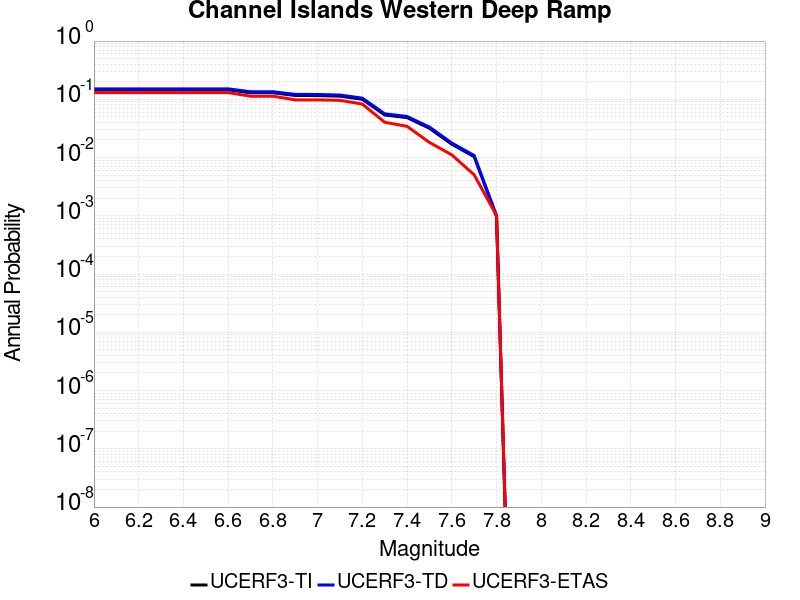

Values plotted in this chart, from the file beside it:
Magnitude, UCERF3-TI Prob, UCERF3-TD Prob, UCERF3-ETAS Prob
6.0, 0.1454, 0.1513, 0.1303
6.1, 0.1454, 0.1513, 0.1303
6.2, 0.1454, 0.1513, 0.1303
6.3, 0.1454, 0.1513, 0.1303
6.4, 0.1454, 0.1513, 0.1303
6.5, 0.1454, 0.1513, 0.1303
6.6, 0.1454, 0.1513, 0.1303
6.7, 0.1294, 0.135, 0.1131
6.8, 0.1294, 0.135, 0.1131
6.9, 0.1164, 0.1216, 0.09798
7.0, 0.1159, 0.1211, 0.09798
7.1, 0.1133, 0.1184, 0.09596
7.2, 0.1001, 0.1047, 0.08283
7.3, 0.05389, 0.05639, 0.0404
7.4, 0.04849, 0.05076, 0.03434
7.5, 0.03185, 0.03336, 0.01818
7.6, 0.01693, 0.01776, 0.01111
7.7, 0.01035, 0.01085, 0.005051
7.8, 9.6648745E-4, 0.001004, 0.00101
